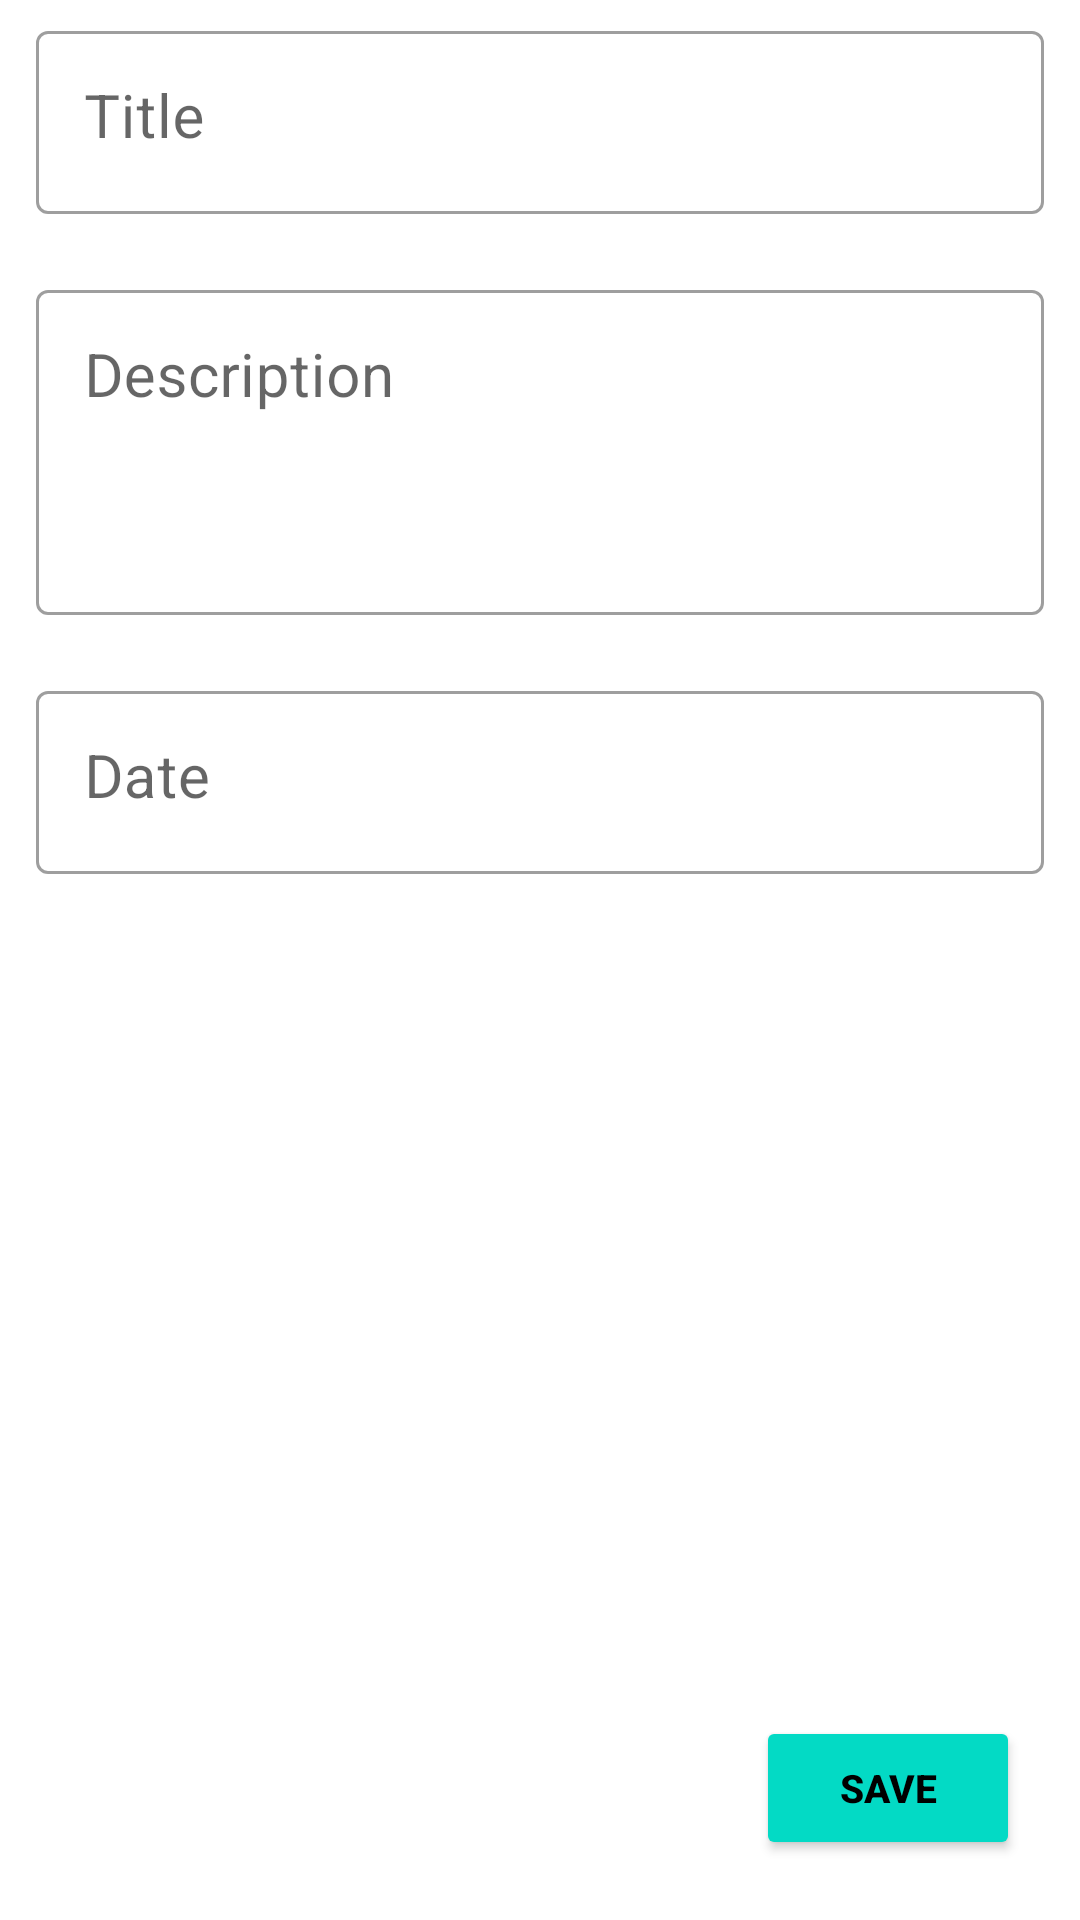

Here is an Android app screen rendered from its layout file. Give the layout XML and the strings, colors and styles it references.
<!-- AndroidManifest.xml: application theme Theme.RecyclerTest -->
<!-- res/layout/activity_new_item.xml -->
<?xml version="1.0" encoding="utf-8"?>
<RelativeLayout xmlns:android="http://schemas.android.com/apk/res/android"
    xmlns:tools="http://schemas.android.com/tools"
    android:layout_width="match_parent"
    android:layout_height="match_parent"
    tools:context=".NewItemActivity">

    <com.google.android.material.textfield.TextInputLayout
        android:id="@+id/editTitleLayout"
        style="@style/Widget.MaterialComponents.TextInputLayout.OutlinedBox"
        android:layout_width="match_parent"
        android:layout_height="wrap_content"
        android:layout_marginStart="12dp"
        android:layout_marginTop="5dp"
        android:layout_marginEnd="12dp"
        android:layout_marginBottom="20dp"
        android:hint="@string/editTitle">

        <com.google.android.material.textfield.TextInputEditText
            android:id="@+id/editTitle"
            android:layout_width="match_parent"
            android:layout_height="wrap_content"
            android:gravity="start"
            android:inputType="textCapSentences"
            android:singleLine="true"
            android:textSize="20sp" />

    </com.google.android.material.textfield.TextInputLayout>

    <com.google.android.material.textfield.TextInputLayout
        android:id="@+id/editDescriptionLayout"
        style="@style/Widget.MaterialComponents.TextInputLayout.OutlinedBox"
        android:layout_width="match_parent"
        android:layout_height="wrap_content"
        android:layout_below="@+id/editTitleLayout"
        android:layout_marginStart="12dp"
        android:layout_marginEnd="12dp"
        android:layout_marginBottom="20dp"
        android:hint="@string/editDescription">

        <com.google.android.material.textfield.TextInputEditText
            android:id="@+id/editDescription"
            android:layout_width="match_parent"
            android:layout_height="wrap_content"
            android:gravity="start"
            android:inputType="textMultiLine|textCapSentences"
            android:lines="3"
            android:textSize="20sp" />

    </com.google.android.material.textfield.TextInputLayout>

    <com.google.android.material.textfield.TextInputLayout
        android:id="@+id/editDateLayout"
        style="@style/Widget.MaterialComponents.TextInputLayout.OutlinedBox"
        android:layout_width="match_parent"
        android:layout_height="wrap_content"
        android:layout_below="@+id/editDescriptionLayout"
        android:layout_marginStart="12dp"
        android:layout_marginEnd="12dp"
        android:hint="@string/editDate">

        <com.google.android.material.textfield.TextInputEditText
            android:id="@+id/editDate"
            android:layout_width="match_parent"
            android:layout_height="wrap_content"
            android:drawableStart="@drawable/icon_calendar"
            android:drawablePadding="10dp"
            android:focusableInTouchMode="false"
            android:focusable="false"
            android:gravity="start"
            android:inputType="date"
            android:textSize="20sp" />

    </com.google.android.material.textfield.TextInputLayout>

    <androidx.appcompat.widget.AppCompatButton
        android:id="@+id/saveButton"
        style="@style/Widget.AppCompat.Button.Colored"
        android:layout_width="wrap_content"
        android:layout_height="wrap_content"
        android:layout_alignParentEnd="true"
        android:layout_alignParentBottom="true"
        android:layout_marginEnd="20dp"
        android:layout_marginBottom="20dp"
        android:paddingLeft="5dp"
        android:paddingRight="5dp"
        android:text="@string/saveButton"
        android:textColor="@color/black"
        android:textSize="13sp"
        android:textStyle="bold" />


</RelativeLayout>
<!-- resources referenced by this layout -->
<resources>
  <string name="editDate">Date</string>
  <string name="editDescription">Description</string>
  <string name="editTitle">Title</string>
  <string name="saveButton">Save</string>
  <style name="Theme.RecyclerTest" parent="Theme.MaterialComponents.DayNight.DarkActionBar">
          
          <item name="colorPrimary">@color/purple_500</item>
          <item name="colorPrimaryVariant">@color/purple_700</item>
          <item name="colorOnPrimary">@color/white</item>
          
          <item name="colorSecondary">@color/teal_200</item>
          <item name="colorSecondaryVariant">@color/teal_700</item>
          <item name="colorOnSecondary">@color/black</item>
          
          <item name="android:statusBarColor" tools:targetApi="l">?attr/colorPrimaryVariant</item>
          
      </style>
  <!-- not gathered from this repository: default colours our renderer supplied (Android Studio template values) -->
  <color name="purple_500">#FF6200EE</color>
  <color name="purple_700">#FF3700B3</color>
  <color name="teal_200">#FF03DAC5</color>
  <color name="teal_700">#FF018786</color>
  <color name="black">#FF000000</color>
  <color name="white">#FFFFFFFF</color>
</resources>
